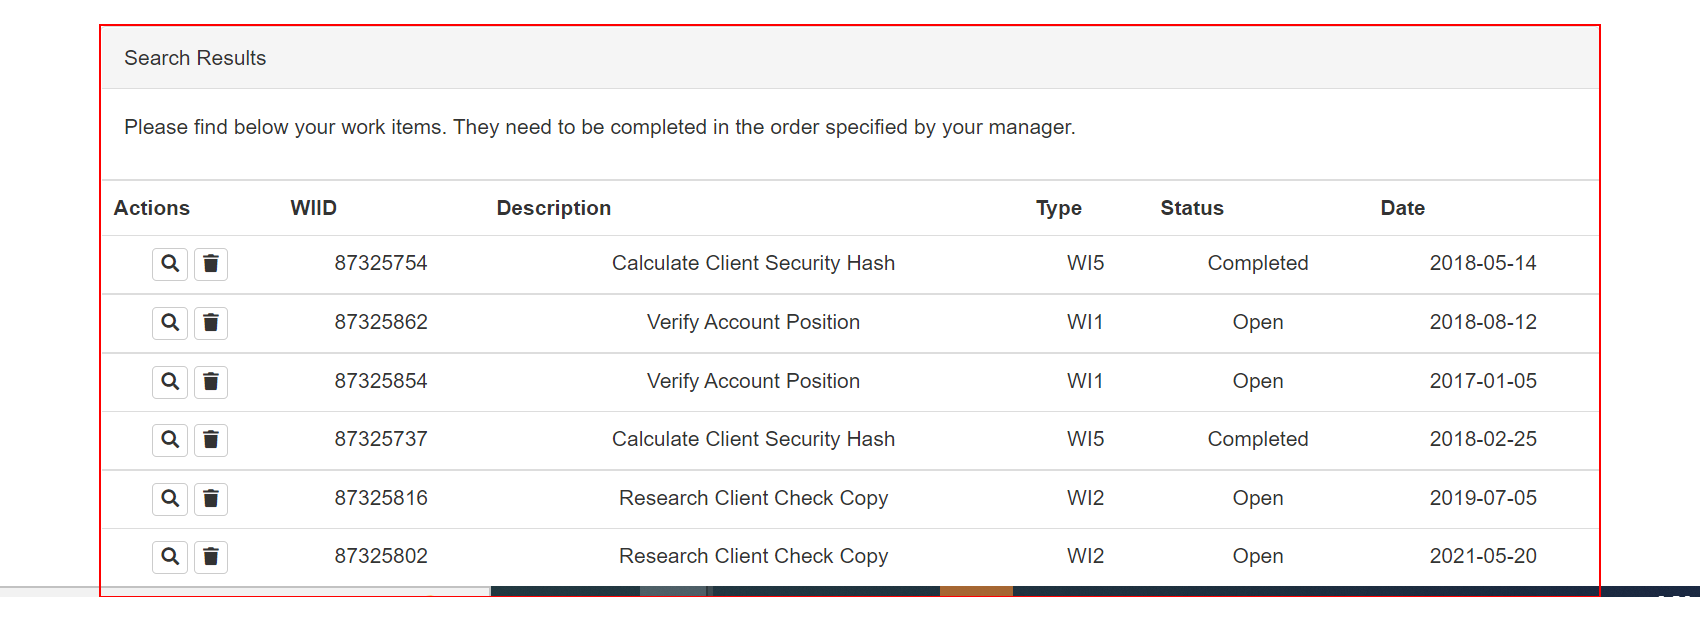
Task: Open ACME website and log in
Search clients depending on certain criteria
Filter clients and update the hashcode for each of them
Workflow: FilterTheTable

Step 1: get-text from the element
